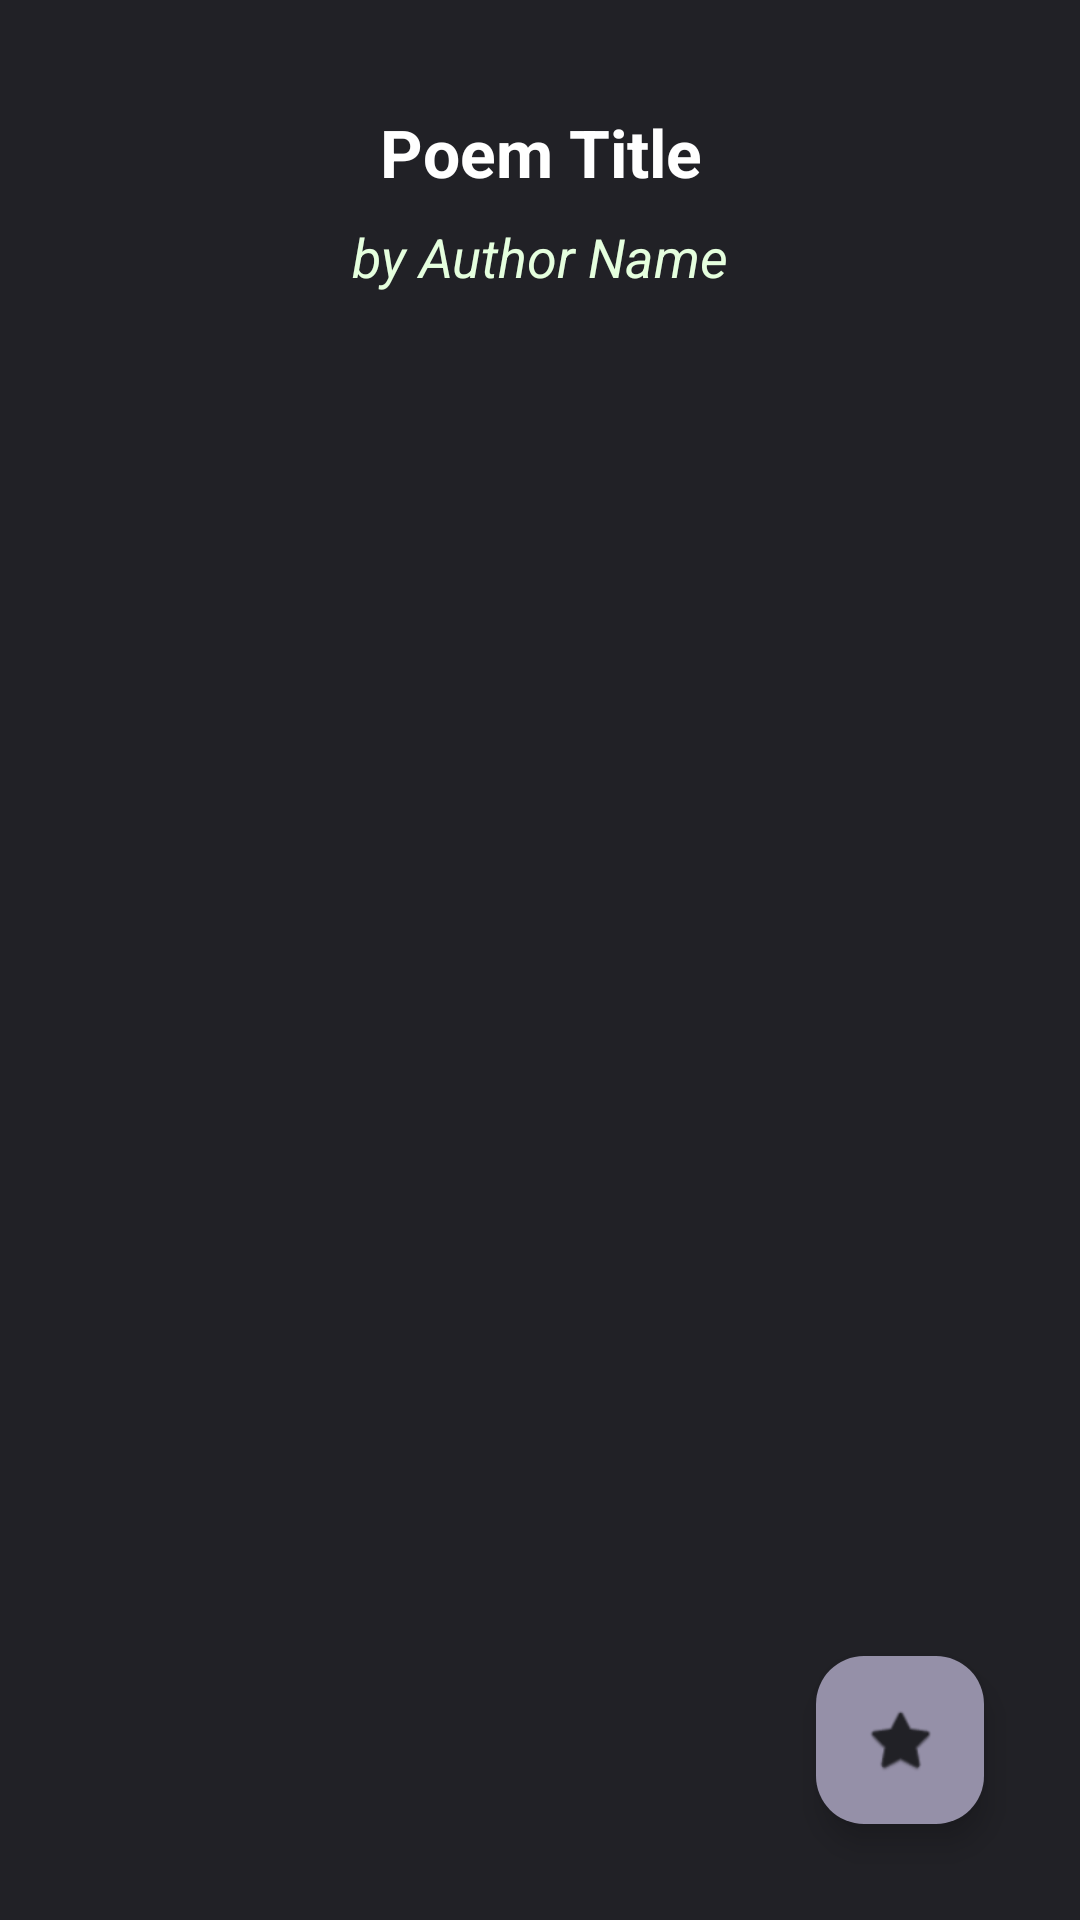

Reconstruct the res/layout file that produces this screen, plus the resources it refers to.
<!-- AndroidManifest.xml: application theme Theme.Poe -->
<!-- res/layout/fragment_poem_detail.xml -->
<?xml version="1.0" encoding="utf-8"?>
<androidx.constraintlayout.widget.ConstraintLayout xmlns:android="http://schemas.android.com/apk/res/android"
    xmlns:app="http://schemas.android.com/apk/res-auto"
    xmlns:tools="http://schemas.android.com/tools"
    android:layout_width="match_parent"
    android:layout_height="match_parent"
    android:background="@color/gray"
    tools:context=".PoemDetailFragment">

    <TextView
        android:id="@+id/poemDetailTitle"
        android:layout_width="350dp"
        android:layout_height="wrap_content"
        android:layout_marginTop="36dp"
        android:textAlignment="center"
        android:textColor="@color/white"
        android:text="Poem Title"
        android:textSize="22sp"
        android:textStyle="bold"
        app:layout_constraintEnd_toEndOf="parent"
        app:layout_constraintStart_toStartOf="parent"
        app:layout_constraintTop_toTopOf="parent" />

    <TextView
        android:id="@+id/poemDetailAuthor"
        android:layout_width="350dp"
        android:textAlignment="center"
        android:layout_height="wrap_content"
        android:layout_marginTop="8dp"
        android:textColor="@color/off_white"
        android:text="by Author Name"
        android:textSize="18sp"
        android:textStyle="italic"
        app:layout_constraintEnd_toEndOf="parent"
        app:layout_constraintStart_toStartOf="parent"
        app:layout_constraintTop_toBottomOf="@+id/poemDetailTitle" />

    <ScrollView
        android:layout_width="350dp"
        android:layout_height="0dp"
        android:layout_marginTop="16dp"
        android:layout_marginBottom="16dp"
        android:padding="16dp"
        app:layout_constraintBottom_toBottomOf="parent"
        app:layout_constraintEnd_toEndOf="parent"
        app:layout_constraintHorizontal_bias="0.491"
        app:layout_constraintStart_toStartOf="parent"
        app:layout_constraintTop_toBottomOf="@+id/poemDetailAuthor"
        app:layout_constraintVertical_bias="0.0">

        <TextView
            android:id="@+id/poemDetailLines"
            android:layout_width="match_parent"
            android:layout_height="wrap_content"
            android:textColor="@color/white"
            android:textAlignment="center"
            android:text=""
            android:textSize="16sp"
            tools:text="Line 1 of the poem...\nLine 2 of the poem...\nAnd so on..." />
    </ScrollView>

    <com.google.android.material.floatingactionbutton.FloatingActionButton
        android:id="@+id/addToFavoritesBtn"
        android:layout_width="wrap_content"
        android:layout_height="wrap_content"
        android:layout_margin="32dp"
        android:elevation="12dp"
        app:borderWidth="0dp"
        app:backgroundTint="@color/mauve"
        app:layout_constraintBottom_toBottomOf="parent"
        app:layout_constraintEnd_toEndOf="parent"
        app:srcCompat="@android:drawable/btn_star_big_off"
        app:tint="@color/gray" />

</androidx.constraintlayout.widget.ConstraintLayout>
<!-- resources referenced by this layout -->
<resources>
  <color name="gray">#212126</color>
  <color name="mauve">#9590A8</color>
  <color name="off_white">#E5FFDE</color>
  <color name="white">#FFFFFFFF</color>
  <style name="Theme.Poe" parent="Base.Theme.Poe" />
  <style name="Base.Theme.Poe" parent="Theme.Material3.DayNight.NoActionBar">
          
          
      </style>
</resources>
